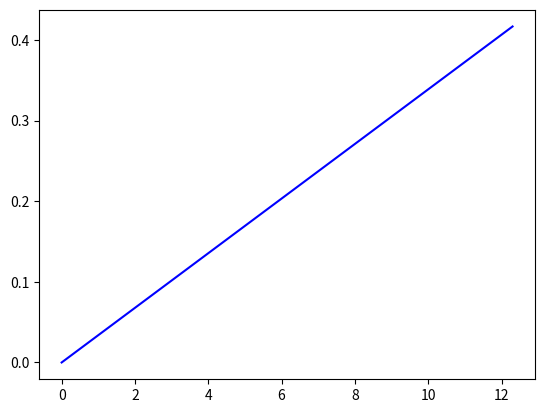

Reproduce this figure in Python.
import numpy as np
import matplotlib.pyplot as plt

x0 = np.arange(0, np.pi *4, 0.3)
dx = 0.3
y0 = np.zeros(len(x0))
y0[0] = 0
suma = 0

for i in range(1, len(x0)):
    y0[i] = y0[i-1] - dx * np.cos(x0[i])
    suma += -np.cos(x0[i])

k0 = suma/(len(x0)-1)

x1 = np.arange(0.3, np.pi *4, 0.3)
y1 = np.zeros(len(x1))
y1[0] = k0*dx
sum = 0

for i in range(1, len(x1)):
    y1[i] = y1[i-1] - dx * np.cos(x1[i]) 
    sum += -np.cos(x1[i])

k1 = sum/(len(x1)-1)

y2 = np.zeros(len(x0))
y2[0] = 0
k2 = 1/2 * (k1+k0)

for i in range(1, len(x0)):
    y2[i] = y2[i-1] + k2 * dx

plt.plot(x0, y2, '-b', label = 'fit')
plt.show()



